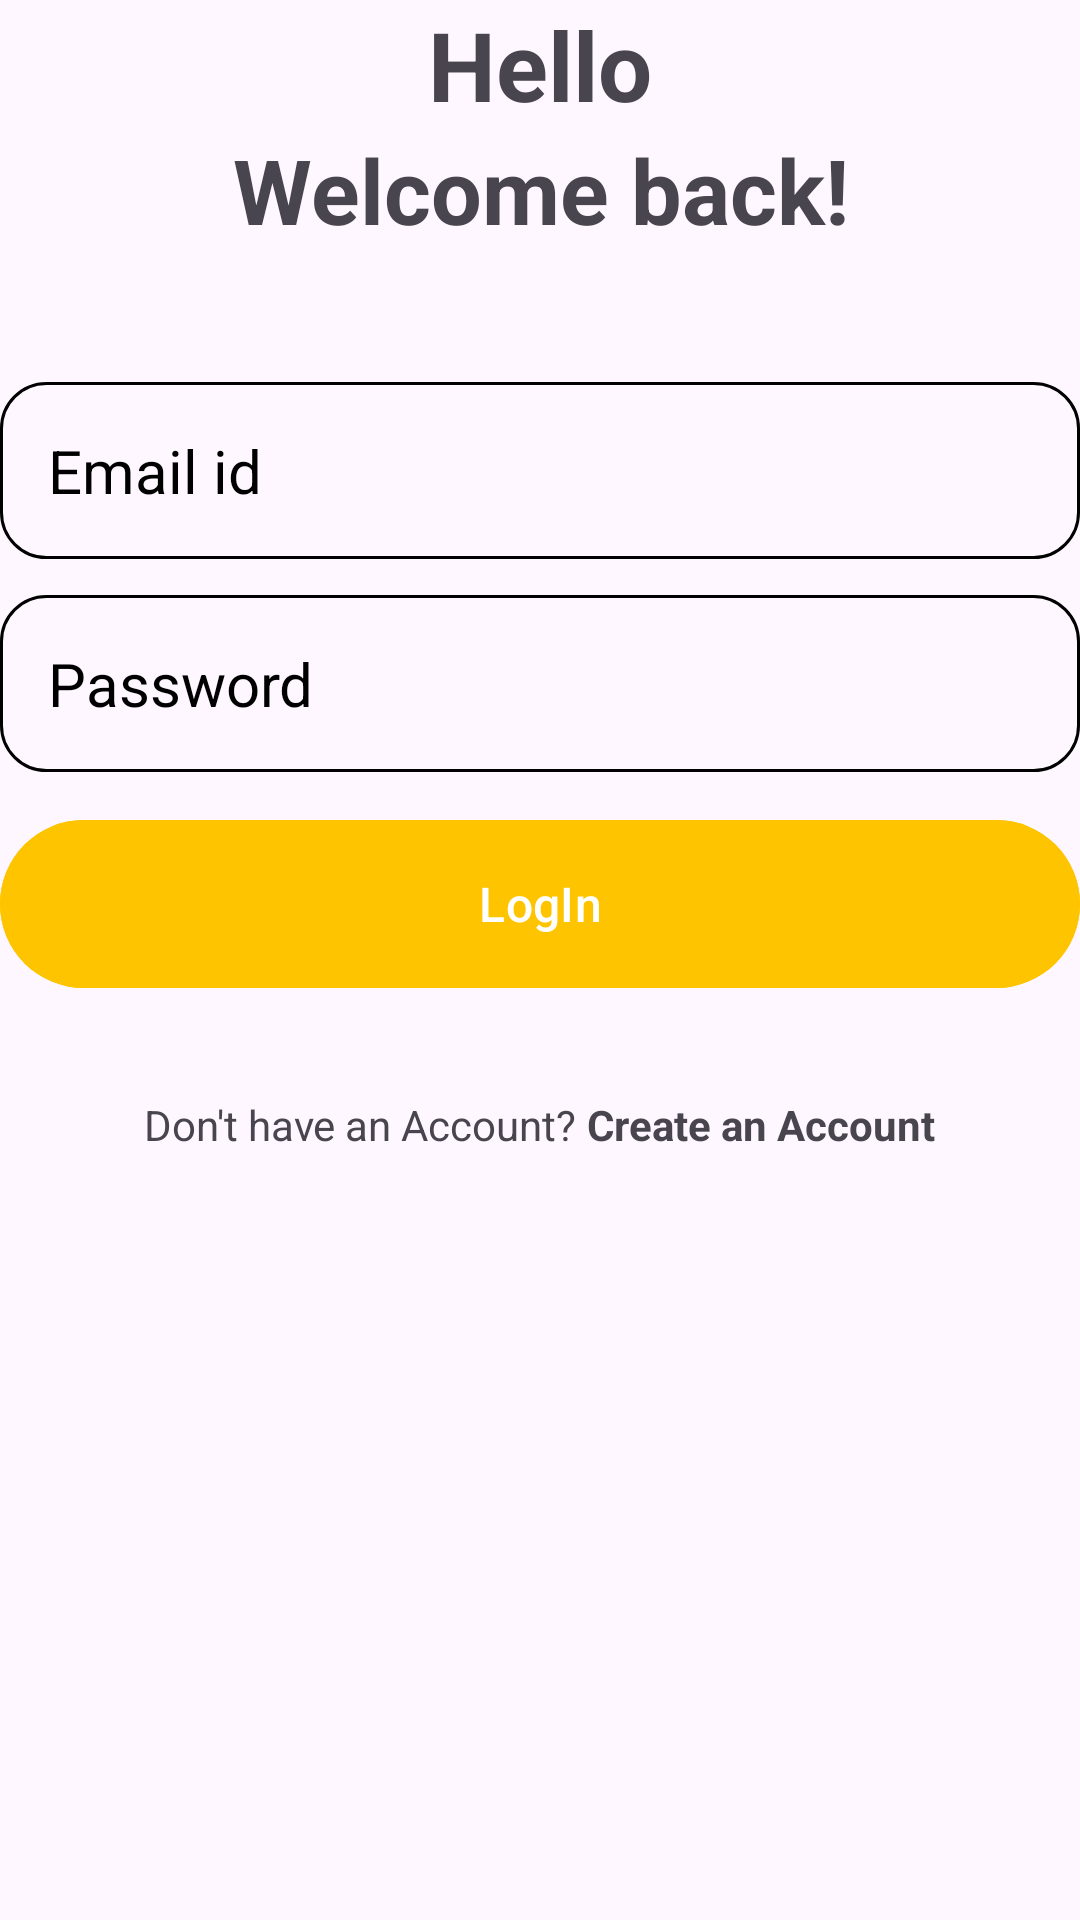

Here is an Android app screen rendered from its layout file. Give the layout XML and the strings, colors and styles it references.
<!-- AndroidManifest.xml: application theme Theme.ARMeasur -->
<!-- res/layout/fragment_login.xml -->
<?xml version="1.0" encoding="utf-8"?>
<RelativeLayout xmlns:android="http://schemas.android.com/apk/res/android"
    xmlns:app="http://schemas.android.com/apk/res-auto"
    xmlns:tools="http://schemas.android.com/tools"
    android:layout_width="match_parent"
    android:layout_height="match_parent"
    android:layout_marginVertical="150dp"
    android:layout_marginHorizontal="32dp"
    tools:context=".Login">

    <LinearLayout
        android:layout_width="match_parent"
        android:layout_height="wrap_content"
        android:id="@+id/welcome_text"
        android:orientation="vertical">

        <TextView
            android:layout_width="match_parent"
            android:layout_height="wrap_content"
            android:gravity="center"
            android:text="Hello"
            android:textSize="32sp"
            android:textStyle="bold" />

        <TextView
            android:layout_width="match_parent"
            android:layout_height="wrap_content"
            android:text="Welcome back!"
            android:gravity="center"
            android:textStyle="bold"
            android:textSize="30sp" />

    </LinearLayout>

    <LinearLayout
        android:layout_width="match_parent"
        android:layout_height="wrap_content"
        android:id="@+id/form_layout"
        android:layout_below="@+id/welcome_text"
        android:layout_marginVertical="32dp"
        android:orientation="vertical">

        <EditText
            android:id="@+id/email_edit_text"
            android:layout_width="match_parent"
            android:layout_height="wrap_content"
            android:layout_marginTop="12dp"
            android:background="@drawable/rounded_corner"
            android:hint="Email id"
            android:inputType="textEmailAddress"
            android:padding="16dp"
            android:textSize="20sp" />

        <EditText
            android:layout_width="match_parent"
            android:layout_height="wrap_content"
            android:id="@+id/password_edit_text"
            android:inputType="textPassword"
            android:hint="Password"
            android:textSize="20sp"
            android:background="@drawable/rounded_corner"
            android:padding="16dp"
            android:layout_marginTop="12dp"
            />

        <com.google.android.material.button.MaterialButton
            android:id="@+id/Login_btn"
            android:layout_width="match_parent"
            android:layout_height="64dp"
            android:layout_marginTop="12dp"
            android:backgroundTint="#FFC400"
            android:paddingVertical="12dp"
            android:text="LogIn"
            android:textColor="@color/white"
            android:textSize="16sp" />










    </LinearLayout>

    <LinearLayout
        android:layout_width="match_parent"
        android:layout_height="wrap_content"
        android:layout_below="@id/form_layout"
        android:orientation="horizontal"
        android:gravity="center">

        <TextView
            android:layout_width="wrap_content"
            android:layout_height="wrap_content"
            android:text="Don't have an Account? "/>
        <TextView
            android:layout_width="wrap_content"
            android:layout_height="wrap_content"
            android:textStyle="bold"
            android:id="@+id/create_account_text_view_btn"
            android:text="Create an Account" />


    </LinearLayout>

</RelativeLayout>
<!-- resources referenced by this layout -->
<resources>
  <color name="white">#FFFFFFFF</color>
  <!-- drawable rounded_corner (drawable) -->
  <?xml version="1.0" encoding="utf-8"?>
  <shape xmlns:android="http://schemas.android.com/apk/res/android"
      android:shape="rectangle">
      <corners android:radius="15dp"/>
      <stroke android:width="1dp" android:color="@color/black"/>
  
  
  </shape>
  <style name="Theme.ARMeasur" parent="Base.Theme.ARMeasur" />
  <color name="black">#FF000000</color>
  <style name="Base.Theme.ARMeasur" parent="Theme.Material3.Light.NoActionBar">
          
           <item name="colorPrimary">@color/Copper</item>
           <item name="colorPrimaryVariant">@color/Copper</item>
  
          <item name="android:statusBarColor" tools:targetApi="lollipop">@color/white</item>
          <item name="android:windowLightStatusBar" tools:targetApi="m">true</item>
  
          <item name="android:editTextColor">@color/black</item>
          <item name="android:textColorHint">@color/black</item>
      </style>
  <color name="Copper">#E48364</color>
</resources>
